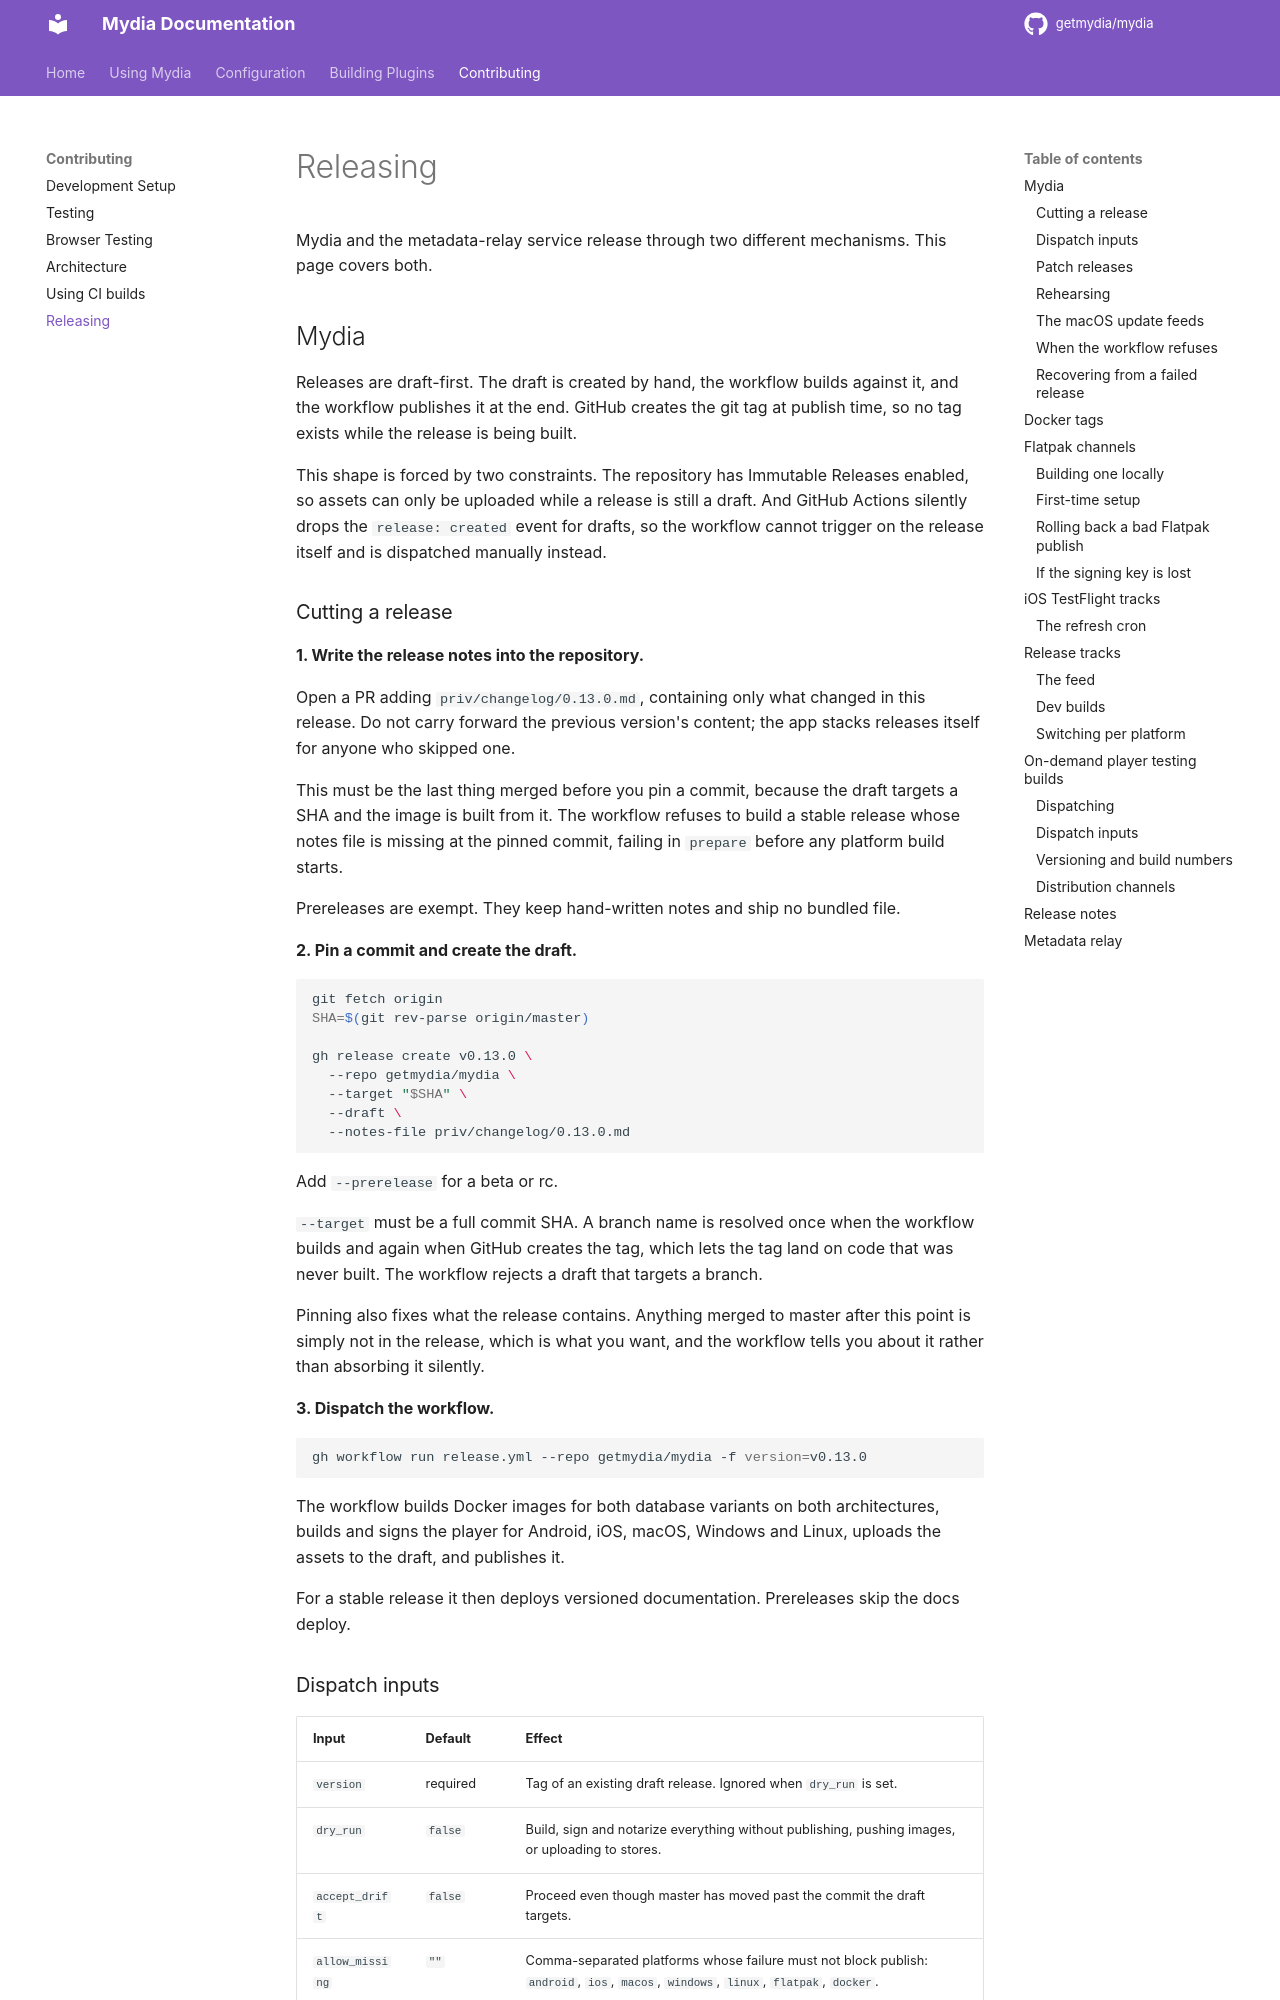

repository: getmydia/mydia · page: 0.15.0/contributing/releasing/index.html · generator: mkdocs

# Releasing

Mydia and the metadata-relay service release through two different mechanisms.
This page covers both.

## Mydia

Releases are draft-first. The draft is created by hand, the workflow builds
against it, and the workflow publishes it at the end. GitHub creates the git tag
at publish time, so no tag exists while the release is being built.

This shape is forced by two constraints. The repository has Immutable Releases
enabled, so assets can only be uploaded while a release is still a draft. And
GitHub Actions silently drops the `release: created` event for drafts, so the
workflow cannot trigger on the release itself and is dispatched manually
instead.

### Cutting a release

**1. Write the release notes into the repository.**

Open a PR adding `priv/changelog/0.13.0.md`, containing only what changed in
this release. Do not carry forward the previous version's content; the app
stacks releases itself for anyone who skipped one.

This must be the last thing merged before you pin a commit, because the draft
targets a SHA and the image is built from it. The workflow refuses to build a
stable release whose notes file is missing at the pinned commit, failing in
`prepare` before any platform build starts.

Prereleases are exempt. They keep hand-written notes and ship no bundled file.

**2. Pin a commit and create the draft.**

```bash
git fetch origin
SHA=$(git rev-parse origin/master)

gh release create v0.13.0 \
  --repo getmydia/mydia \
  --target "$SHA" \
  --draft \
  --notes-file priv/changelog/0.13.0.md
```

Add `--prerelease` for a beta or rc.

`--target` must be a full commit SHA. A branch name is resolved once when the
workflow builds and again when GitHub creates the tag, which lets the tag land
on code that was never built. The workflow rejects a draft that targets a
branch.

Pinning also fixes what the release contains. Anything merged to master after
this point is simply not in the release, which is what you want, and the
workflow tells you about it rather than absorbing it silently.

**3. Dispatch the workflow.**

```bash
gh workflow run release.yml --repo getmydia/mydia -f version=v0.13.0
```

The workflow builds Docker images for both database variants on both
architectures, builds and signs the player for Android, iOS, macOS, Windows and
Linux, uploads the assets to the draft, and publishes it.

For a stable release it then deploys versioned documentation. Prereleases skip
the docs deploy.

### Fixed issues

Once the release is published, the workflow finds every issue it fixes and
marks it. "Fixes" means an issue closed as completed by a PR merged since the
previous release. For a beta or rc that is the previous release of any kind; for
a stable release it is the previous stable one, so the range covers all of its
betas. Each issue:

- goes on milestone `vX.Y.Z`, which is created by the first beta and closed by
  the stable release
- gets one comment, which notifies its subscribers: "Fixed in v0.19.0-beta.3."
  from the first release that carries the fix, beta or stable. Later releases
  of the same version only update the milestone.

Only issues linked to a PR are found, through a closing keyword or the
Development sidebar. Add anything closed by a direct commit to the milestone by
hand.

To backfill a release or re-run a failed attempt (nothing is posted twice):

```bash
gh workflow run release-mark-fixed-issues.yml --repo getmydia/mydia \
  -f tag=v0.19.0-beta.3
```

Add `-f dry_run=true` to print the plan without writing anything.

Locally, `scripts/release-mark-fixed-issues.sh --dry-run <tag>` prints the same
plan.

### Dispatch inputs

| Input | Default | Effect |
| --- | --- | --- |
| `version` | required | Tag of an existing draft release. Ignored when `dry_run` is set. |
| `dry_run` | `false` | Build, sign and notarize everything without publishing, pushing images, or uploading to stores. |
| `accept_drift` | `false` | Proceed even though master has moved past the commit the draft targets. |
| `allow_missing` | `""` | Comma-separated platforms whose failure must not block publish: `android`, `ios`, `macos`, `windows`, `linux`, `flatpak`, `docker`. |
